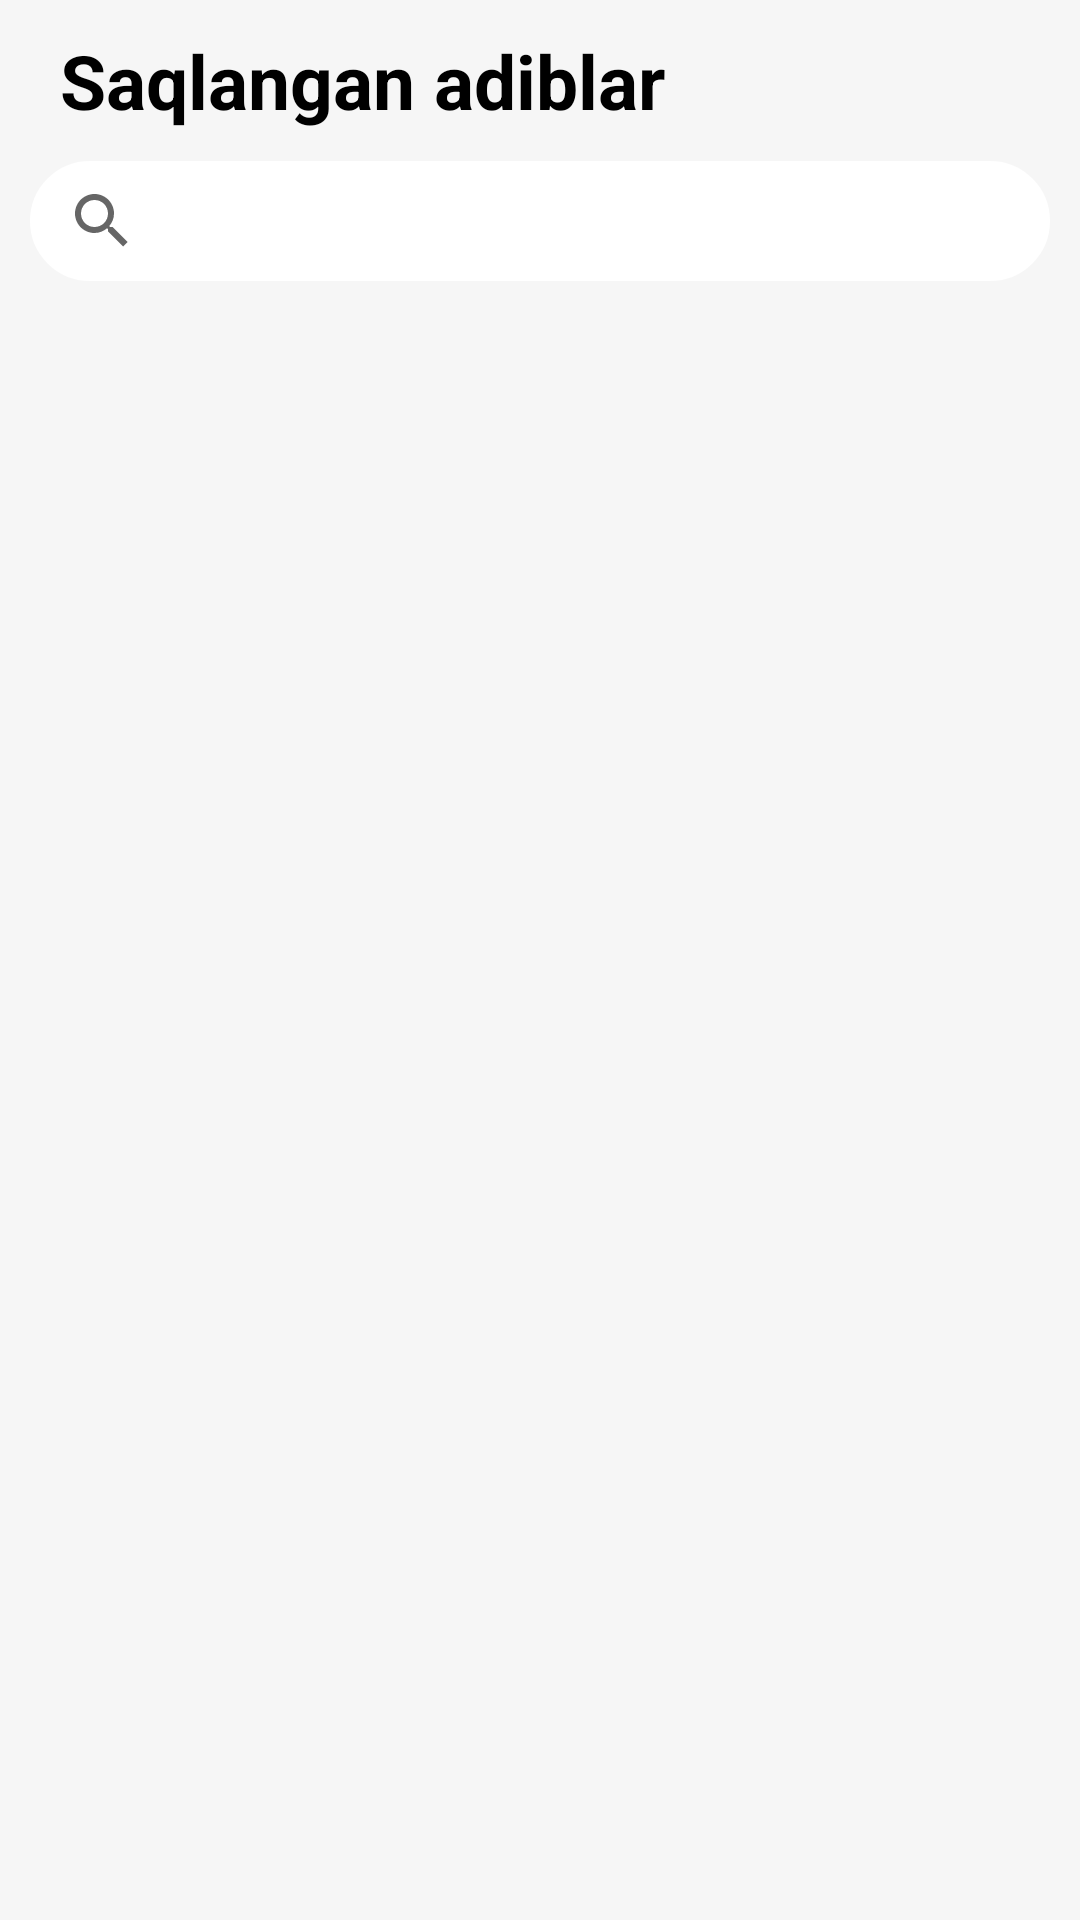

The Android layout XML behind this screen, and the referenced resources:
<!-- AndroidManifest.xml: application theme Theme.AdiblarApp -->
<!-- res/layout/fragment_saqlangan.xml -->
<?xml version="1.0" encoding="utf-8"?>
<LinearLayout xmlns:android="http://schemas.android.com/apk/res/android"
    xmlns:tools="http://schemas.android.com/tools"
    android:layout_width="match_parent"
    android:layout_height="match_parent"
    xmlns:app="http://schemas.android.com/apk/res-auto"
    android:orientation="vertical"
    android:background="#F6F6F6"
    tools:context=".Saqlangan">

    <TextView
        android:id="@+id/text_adib"
        android:layout_width="match_parent"
        android:layout_height="wrap_content"
        android:layout_marginLeft="20dp"
        android:layout_marginTop="10dp"
        android:text="Saqlangan adiblar"
        android:textColor="@color/black"
        android:textSize="25sp"
        android:textStyle="bold" />

    <SearchView
        android:layout_marginTop="10dp"
        android:backgroundTint="@color/white"
        android:layout_marginLeft="10dp"
        android:layout_marginRight="10dp"
        android:background="@drawable/search_background"
        android:id="@+id/search"
        android:layout_gravity="center"
        android:layout_width="match_parent"
        android:layout_height="40dp"/>

    <androidx.recyclerview.widget.RecyclerView
        android:id="@+id/rv"
        android:layout_width="match_parent"
        tools:listitem="@layout/item_adib"
        android:layout_height="match_parent"
        app:layoutManager="androidx.recyclerview.widget.GridLayoutManager"
        app:spanCount="2" />

</LinearLayout>
<!-- res/layout/item_adib.xml (included above) -->
<?xml version="1.0" encoding="utf-8"?>
<LinearLayout xmlns:android="http://schemas.android.com/apk/res/android"
    xmlns:app="http://schemas.android.com/apk/res-auto"
    android:layout_width="190dp"
    android:layout_height="250dp"
    android:orientation="vertical">

    <androidx.cardview.widget.CardView
        android:id="@+id/card"
        android:layout_width="match_parent"
        android:layout_height="210dp"
        android:layout_marginLeft="15dp"
        android:layout_marginTop="20dp"
        android:layout_marginRight="10dp"
        android:backgroundTint="@color/white"
        app:cardCornerRadius="20dp"
        app:cardElevation="10dp">

        <LinearLayout
            android:layout_width="match_parent"
            android:layout_height="match_parent"
            android:layout_gravity="center"
            android:orientation="vertical">

            <androidx.cardview.widget.CardView
                android:layout_width="match_parent"
                android:layout_height="100dp"
                android:layout_gravity="center">

                <ImageView
                    android:id="@+id/image"
                    android:layout_width="match_parent"
                    android:layout_height="match_parent"
                    android:scaleType="centerCrop"
                    android:src="@drawable/ic_launcher_background" />

            </androidx.cardview.widget.CardView>

            <LinearLayout
                android:layout_width="match_parent"
                android:layout_height="match_parent"
                android:layout_marginTop="10dp"
                android:orientation="horizontal">

                <LinearLayout
                    android:layout_width="match_parent"
                    android:layout_height="match_parent"
                    android:layout_marginLeft="10dp"
                    android:layout_weight="1"
                    android:orientation="vertical">

                    <TextView
                        android:id="@+id/adib_name"
                        android:layout_width="wrap_content"
                        android:layout_height="wrap_content"
                        android:ellipsize="end"
                        android:maxLines="1"
                        android:text="O'tkir"
                        android:textColor="@color/black"
                        android:textSize="20sp"
                        android:textStyle="bold" />

                    <TextView
                        android:id="@+id/adib_family_name"
                        android:layout_width="wrap_content"
                        android:layout_height="wrap_content"
                        android:ellipsize="end"
                        android:maxLines="1"
                        android:text="Hoshimov"
                        android:textColor="@color/black"
                        android:textSize="20sp"
                        android:textStyle="bold" />

                    <TextView
                        android:id="@+id/adib_birth"
                        android:layout_width="wrap_content"
                        android:layout_height="wrap_content"
                        android:layout_marginTop="10dp"
                        android:maxLines="1"
                        android:ellipsize="end"
                        android:text="(1923-2019)"
                        android:textColor="#303236"
                        android:textSize="15sp" />


                </LinearLayout>

                <androidx.cardview.widget.CardView
                    android:id="@+id/save"
                    android:layout_width="30dp"
                    android:layout_height="30dp"
                    android:layout_marginTop="5dp"
                    android:layout_marginRight="10dp"
                    app:cardCornerRadius="25dp"
                    app:cardElevation="0dp">

                    <ImageView
                        android:id="@+id/saved"
                        android:scaleType="centerInside"
                        android:layout_width="wrap_content"
                        android:layout_height="wrap_content"
                        android:layout_gravity="center"
                        android:src="@drawable/saved_black" />

                </androidx.cardview.widget.CardView>

            </LinearLayout>

        </LinearLayout>

    </androidx.cardview.widget.CardView>

</LinearLayout>
<!-- resources referenced by this layout -->
<resources>
  <!-- drawable saved_black (drawable-v24) -->
  <vector xmlns:android="http://schemas.android.com/apk/res/android"
      android:width="15dp"
      android:height="20dp"
      android:viewportWidth="8"
      android:viewportHeight="11">
    <path
        android:pathData="M0.5,0H7.5C7.6326,0 7.7598,0.0527 7.8535,0.1464C7.9473,0.2402 8,0.3674 8,0.5V10.0715C8.0001,10.1162 7.9881,10.1601 7.9654,10.1986C7.9428,10.2372 7.9102,10.2689 7.8711,10.2905C7.832,10.3122 7.7878,10.323 7.7431,10.3217C7.6984,10.3205 7.6549,10.3073 7.617,10.2835L4,8.015L0.383,10.283C0.3452,10.3068 0.3017,10.32 0.2571,10.3212C0.2124,10.3225 0.1682,10.3118 0.1291,10.2902C0.0901,10.2686 0.0575,10.2369 0.0347,10.1985C0.012,10.16 0,10.1162 0,10.0715V0.5C0,0.3674 0.0527,0.2402 0.1464,0.1464C0.2402,0.0527 0.3674,0 0.5,0ZM7,1H1V8.716L4,6.8355L7,8.716V1Z"
        android:fillColor="#303236"/>
  </vector>
  <!-- drawable search_background (drawable-v24) -->
  <?xml version="1.0" encoding="utf-8"?>
  <shape xmlns:android="http://schemas.android.com/apk/res/android">
  
      <corners
          android:radius="20dp"
          />
  
      <stroke
          android:width="2dp"
          android:color="#FFFFFF"
          />
  </shape>
  <style name="Theme.AdiblarApp" parent="Theme.MaterialComponents.DayNight.NoActionBar">
          
          <item name="colorPrimary">#F6F6F6</item>
          <item name="colorPrimaryVariant">#F6F6F6</item>
          <item name="colorOnPrimary">@color/white</item>
          
          <item name="colorSecondary">@color/teal_200</item>
          <item name="colorSecondaryVariant">@color/teal_700</item>
          <item name="colorOnSecondary">@color/black</item>
          
          <item name="android:statusBarColor" tools:targetApi="l">?attr/colorPrimaryVariant</item>
          
      </style>
  <!-- not gathered from this repository: default colours our renderer supplied (Android Studio template values) -->
  <color name="teal_200">#FF03DAC5</color>
  <color name="teal_700">#FF018786</color>
  <color name="black">#FF000000</color>
  <color name="white">#FFFFFFFF</color>
</resources>
